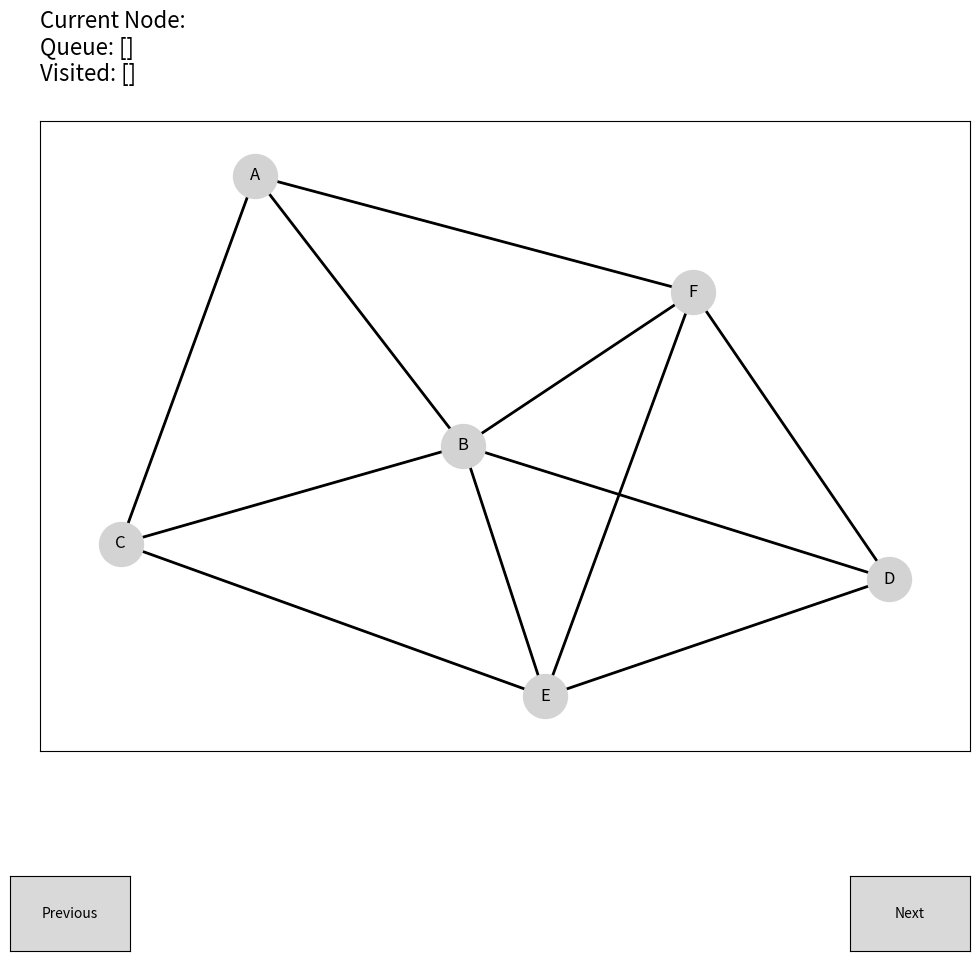

Python code for this plot:
import matplotlib.pyplot as plt
from matplotlib.widgets import Button
import networkx as nx

def dfs_capture_states(G, start_node):
    visited = []
    stack = [start_node]  # Use stack for DFS
    states = [([], [], [])]  # Initial state: (current node, visited, stack)

    while stack:
        node = stack.pop()  # Pop from stack
        if node not in visited:
            visited.append(node)
            states.append(([node], list(visited), list(stack)))  # Capture state after visiting a node
            for neighbor in sorted(G.neighbors(node), reverse=True):  # Optional: reverse sorting for consistent order
                if neighbor not in visited and neighbor not in stack:
                    stack.append(neighbor)  # Push neighbors to stack
                    # Note: State capture is not here in DFS, since we capture after popping
            states.append(([node], list(visited), list(stack)))

    states.append(([], list(visited), list(stack)))  # Final state

    return states

# Initialize graph and positions
G = nx.Graph()

# Adjacency matrix for the graph
adjacency_matrix = [
    [0, 1, 1, 0, 0, 1],  # A's connections to B, C
    [1, 0, 0, 1, 0, 1],  # B's connections to A, D
    [1, 1, 0, 0, 1, 0],  # C's connections to A, E
    [0, 1, 0, 0, 1, 1],  # D's connections to B, E, F
    [0, 1, 1, 1, 0, 1],  # E's connections to C, D, F
    [0, 0, 0, 1, 1, 0]   # F's connections to D, E
]

# Nodes corresponding to the matrix rows and columns
nodes = ['A', 'B', 'C', 'D', 'E', 'F']

# Add edges to the graph based on the adjacency matrix
for i, row in enumerate(adjacency_matrix):
    for j, val in enumerate(row):
        if val == 1:
            G.add_edge(nodes[i], nodes[j])

pos = nx.spring_layout(G)  # positions for all nodes

# Perform BFS and capture states
states = dfs_capture_states(G, 'A')

print(states)

# Create a figure and define the layout
fig, ax = plt.subplots(figsize=(12, 10))
plt.subplots_adjust(bottom=0.25)

# Function to draw a specific state of the BFS
def draw_state(state_index):
    ax.clear()  # Clear the current axes
    current_node, visited, queue = states[state_index]
    nx.draw_networkx(G, pos, ax=ax, node_color='lightgrey', node_size=1000, with_labels=True)  # Draw all nodes and edges
    nx.draw_networkx_nodes(G, pos, nodelist=visited, node_color='skyblue', node_size=1000, ax=ax)  # Highlight visited nodes
    nx.draw_networkx_nodes(G, pos, nodelist=queue, node_color='lightgreen', node_size=1000, ax=ax)  # Highlight nodes in queue
    nx.draw_networkx_nodes(G, pos, nodelist=current_node, node_color='yellow', node_size=1000, ax=ax)  # Highlight nodes in queue

    nx.draw_networkx_edges(G, pos, ax=ax, width=2)

    # Display the current queue
    queue_text = f'Current Node: {", ".join(current_node)} \nQueue: {queue}\nVisited: {visited}'
    ax.set_title(queue_text, fontsize=16, loc='left', y=1.05)

# Initial drawing
current_state = [0]  # Use a list for mutable integer to track the current state
draw_state(current_state[0])

# Button event handlers
def on_next(event):
    if current_state[0] < len(states) - 1:
        current_state[0] += 1
        draw_state(current_state[0])
        fig.canvas.draw_idle()

def on_previous(event):
    if current_state[0] > 0:
        current_state[0] -= 1
        draw_state(current_state[0])
        fig.canvas.draw_idle()

# Place buttons for navigation
axnext = plt.axes([0.8, 0.05, 0.1, 0.075])
axprev = plt.axes([0.1, 0.05, 0.1, 0.075])
bnext = Button(axnext, 'Next')
bprev = Button(axprev, 'Previous')
bnext.on_clicked(on_next)
bprev.on_clicked(on_previous)

plt.show()
